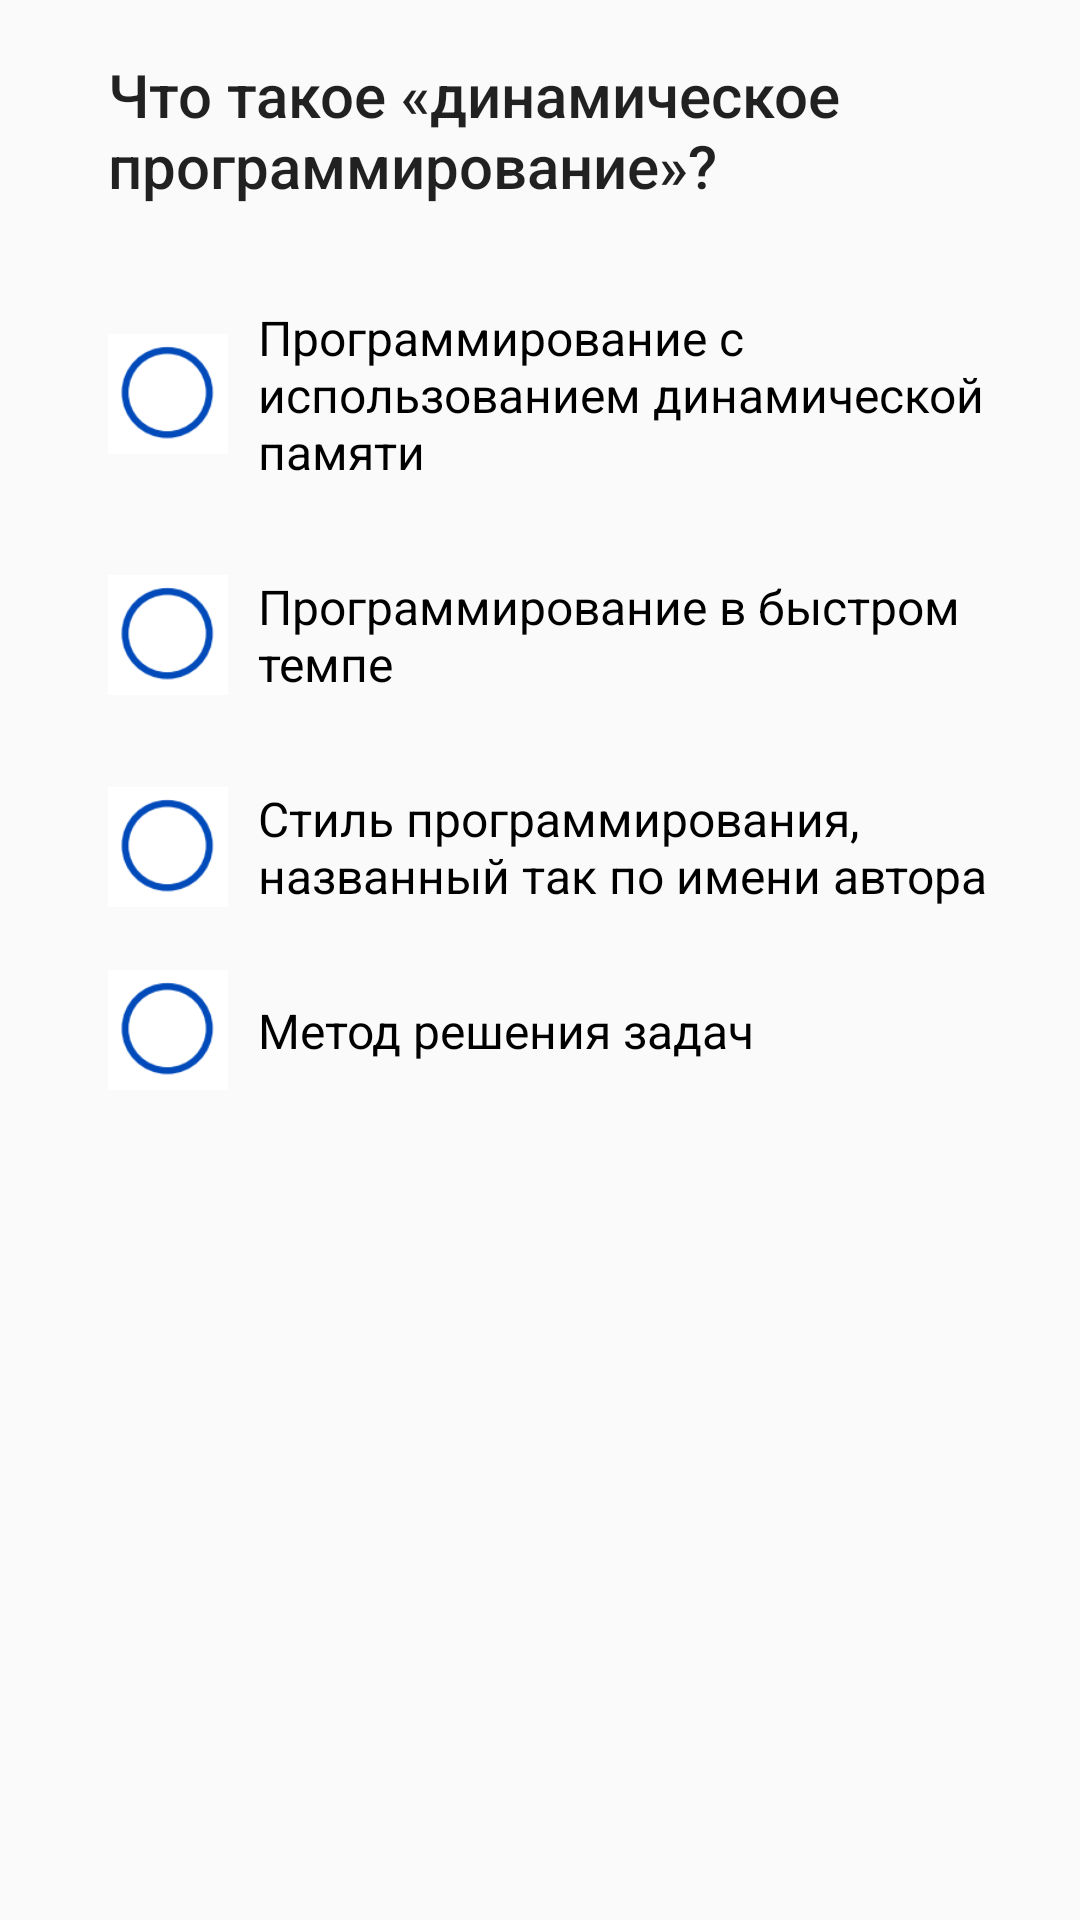

Here is an Android app screen rendered from its layout file. Give the layout XML and the strings, colors and styles it references.
<!-- AndroidManifest.xml: application theme AppTheme -->
<!-- res/layout/fragment_question4.xml -->
<?xml version="1.0" encoding="utf-8"?>
<ScrollView
    xmlns:android="http://schemas.android.com/apk/res/android"
    xmlns:app="http://schemas.android.com/apk/res-auto"
    xmlns:tools="http://schemas.android.com/tools"
    android:layout_width="match_parent"
    android:layout_height="match_parent"
    tools:context=".questions.Question1Fragment">

    <androidx.constraintlayout.widget.ConstraintLayout
        android:layout_width="match_parent"
        android:layout_height="wrap_content">

        <TextView
            android:id="@+id/question4Title"
            style="@style/TextAppearance.AppCompat.Title"
            android:layout_width="0dp"
            android:layout_height="wrap_content"
            android:layout_marginTop="18dp"
            android:text="@string/question_4_title"
            android:textSize="20sp"
            app:layout_constraintEnd_toEndOf="@id/guideline2"
            app:layout_constraintStart_toStartOf="@id/guideline1"
            app:layout_constraintTop_toTopOf="parent" />

        <RadioGroup
            android:id="@+id/radioGroup"
            android:layout_width="0dp"
            android:layout_height="wrap_content"
            android:layout_marginTop="18dp"
            app:layout_constraintEnd_toEndOf="@id/guideline2"
            app:layout_constraintStart_toEndOf="@id/guideline1"
            app:layout_constraintTop_toBottomOf="@id/question4Title">

            <RadioButton
                android:id="@+id/answer1"
                style="@style/CustomRadioButtonStyle"
                android:layout_width="match_parent"
                android:layout_height="wrap_content"
                android:text="@string/question_4_answer1" />

            <RadioButton
                android:id="@+id/answer2"
                style="@style/CustomRadioButtonStyle"
                android:layout_width="match_parent"
                android:layout_height="wrap_content"
                android:text="@string/question_4_answer2" />

            <RadioButton
                android:id="@+id/answer3"
                style="@style/CustomRadioButtonStyle"
                android:layout_width="match_parent"
                android:layout_height="wrap_content"
                android:text="@string/question_4_answer3" />

            <RadioButton
                android:id="@+id/answer4"
                style="@style/CustomRadioButtonStyle"
                android:layout_width="match_parent"
                android:layout_height="wrap_content"
                android:text="@string/question_4_answer4" />
        </RadioGroup>

        <androidx.constraintlayout.widget.Guideline
            android:id="@+id/guideline1"
            android:layout_width="wrap_content"
            android:layout_height="wrap_content"
            android:orientation="vertical"
            app:layout_constraintGuide_begin="36dp" />

        <androidx.constraintlayout.widget.Guideline
            android:id="@+id/guideline2"
            android:layout_width="wrap_content"
            android:layout_height="wrap_content"
            android:orientation="vertical"
            app:layout_constraintGuide_end="12dp" />

    </androidx.constraintlayout.widget.ConstraintLayout>
</ScrollView>
<!-- resources referenced by this layout -->
<resources>
  <string name="question_4_answer1" translatable="false">Программирование с использованием динамической памяти</string>
  <string name="question_4_answer2" translatable="false">Программирование в быстром темпе</string>
  <string name="question_4_answer3" translatable="false">Стиль программирования, названный так по имени автора</string>
  <string name="question_4_answer4" translatable="false">Метод решения задач</string>
  <string name="question_4_title" translatable="false">Что такое «динамическое программирование»?</string>
  <style name="CustomRadioButtonStyle" parent="Widget.AppCompat.CompoundButton.RadioButton">
          <item name="android:button">@drawable/custom_checkbox</item>
          <item name="android:paddingTop">15dp</item>
          <item name="android:paddingBottom">15dp</item>
          <item name="android:paddingStart">10dp</item>
          <item name="android:textSize">16sp</item>
      </style>
  <style name="AppTheme" parent="Theme.AppCompat.Light.NoActionBar">
          <item name="colorPrimary">@color/colorPrimary</item>
          <item name="colorPrimaryDark">@color/colorPrimaryDark</item>
          <item name="colorAccent">@color/colorAccent</item>
      </style>
  <!-- drawable custom_checkbox (drawable) -->
  <?xml version="1.0" encoding="utf-8"?>
  <selector xmlns:android="http://schemas.android.com/apk/res/android">
      <item android:state_checked="false"
          android:drawable="@drawable/checkbox_off_custom_size" />
      <item android:state_checked="true"
          android:drawable="@drawable/checkbox_on_custom_size" />
  </selector>
  <color name="colorPrimary">#1e51a4</color>
  <color name="colorPrimaryDark">#123186</color>
  <color name="colorAccent">#EC0B43</color>
  <!-- drawable checkbox_off_custom_size (drawable) -->
  <?xml version="1.0" encoding="utf-8"?>
  <layer-list xmlns:android="http://schemas.android.com/apk/res/android">
      <item>
          <shape>
              <size
                  android:width="40dp"
                  android:height="40dp" />
              <solid android:color="@android:color/black" />
          </shape>
      </item>
      <item
          android:width="40dp"
          android:height="40dp"
          android:drawable="@drawable/checkbox_off" />
  </layer-list>
  <!-- drawable checkbox_on_custom_size (drawable) -->
  <?xml version="1.0" encoding="utf-8"?>
  <layer-list xmlns:android="http://schemas.android.com/apk/res/android">
      <item>
          <shape>
              <size
                  android:width="40dp"
                  android:height="40dp" />
              <solid android:color="@android:color/black" />
          </shape>
      </item>
      <item
          android:width="40dp"
          android:height="40dp"
          android:drawable="@drawable/checkbox_on" />
  </layer-list>
  <!-- drawable checkbox_off: png bitmap (drawable, 2817 bytes) -->
  <!-- drawable checkbox_on: png bitmap (drawable, 2722 bytes) -->
</resources>
